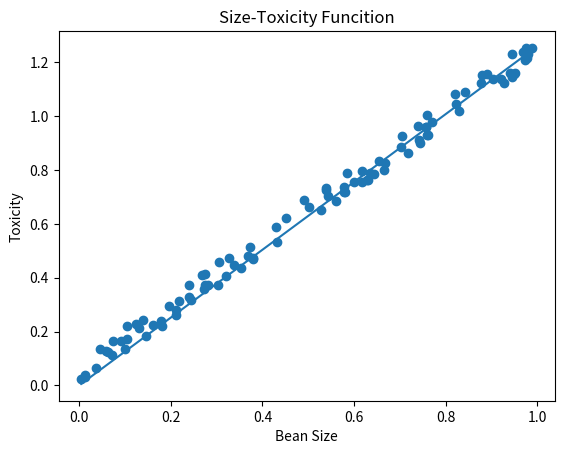

Source code (Python):
import numpy as np
from matplotlib import pyplot as plt


#### 罗森布拉特感知器模型
def get_beans(counts):
    xs = np.random.rand(counts)
    xs = np.sort(xs)
    ys = [1.2 * x + np.random.rand() / 10 for x in xs]
    return xs, ys


# 使用numpy仓库获取豆豆

xs, ys = get_beans(100)
# 绘制title
plt.title("Size-Toxicity Funcition", fontsize=12)
# 绘制x坐标
plt.xlabel("Bean Size")
# 绘制y坐标
plt.ylabel("Toxicity")
# 绘制数据
plt.scatter(xs, ys)

w = 0.5
alpha = 0.05
for j in range(1000):
    for i in range(100):
        x = xs[i]
        y = ys[i]
        y_pre = w * x
        e = y - y_pre
        w = w + alpha * e * x
        print(w)

print(w)
y_pre = w * xs
plt.plot(xs, y_pre)

plt.show()
